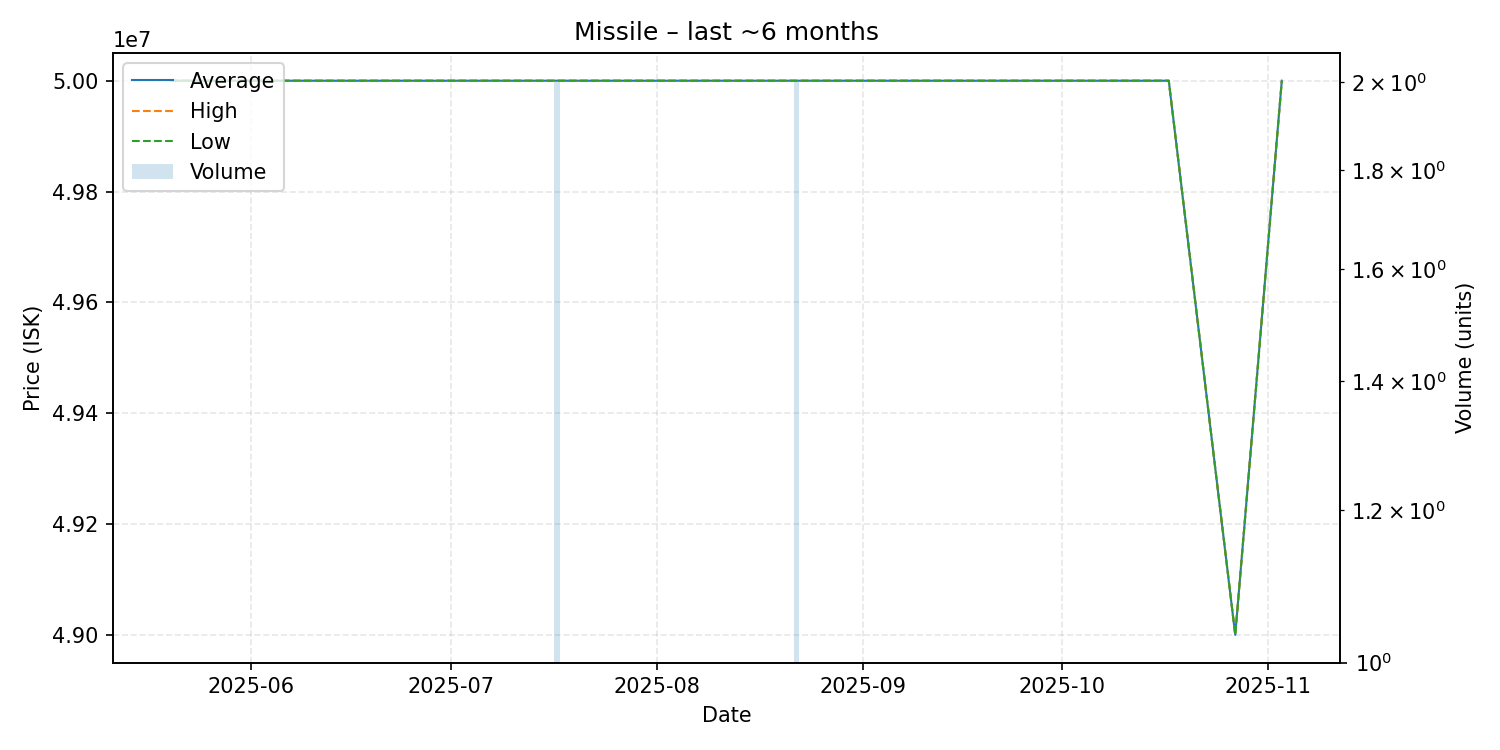

Values plotted in this chart, from the file beside it:
date, average, highest, lowest, order_count, volume
2025-05-20, 50000000, 50000000, 50000000, 1, 1
2025-06-01, 50000000, 50000000, 50000000, 1, 1
2025-06-03, 50000000, 50000000, 50000000, 1, 1
2025-06-06, 50000000, 50000000, 50000000, 1, 1
2025-06-07, 50000000, 50000000, 50000000, 1, 1
2025-06-10, 50000000, 50000000, 50000000, 1, 1
2025-06-12, 50000000, 50000000, 50000000, 1, 1
2025-06-24, 50000000, 50000000, 50000000, 1, 1
2025-07-03, 50000000, 50000000, 50000000, 1, 1
2025-07-07, 50000000, 50000000, 50000000, 1, 1
2025-07-10, 50000000, 50000000, 50000000, 1, 1
2025-07-13, 50000000, 50000000, 50000000, 1, 1
2025-07-17, 50000000, 50000000, 50000000, 2, 2
2025-07-21, 50000000, 50000000, 50000000, 1, 1
2025-07-26, 50000000, 50000000, 50000000, 1, 1
2025-07-29, 50000000, 50000000, 50000000, 1, 1
2025-08-08, 50000000, 50000000, 50000000, 1, 1
2025-08-09, 50000000, 50000000, 50000000, 1, 1
2025-08-14, 50000000, 50000000, 50000000, 1, 1
2025-08-20, 50000000, 50000000, 50000000, 1, 1
2025-08-22, 50000000, 50000000, 50000000, 2, 2
2025-08-27, 50000000, 50000000, 50000000, 1, 1
2025-09-10, 50000000, 50000000, 50000000, 1, 1
2025-09-24, 50000000, 50000000, 50000000, 1, 1
2025-10-07, 50000000, 50000000, 50000000, 1, 1
2025-10-09, 50000000, 50000000, 50000000, 1, 1
2025-10-10, 50000000, 50000000, 50000000, 1, 1
2025-10-17, 50000000, 50000000, 50000000, 1, 1
2025-10-27, 49000000, 49000000, 49000000, 1, 1
2025-11-03, 50000000, 50000000, 50000000, 1, 1
